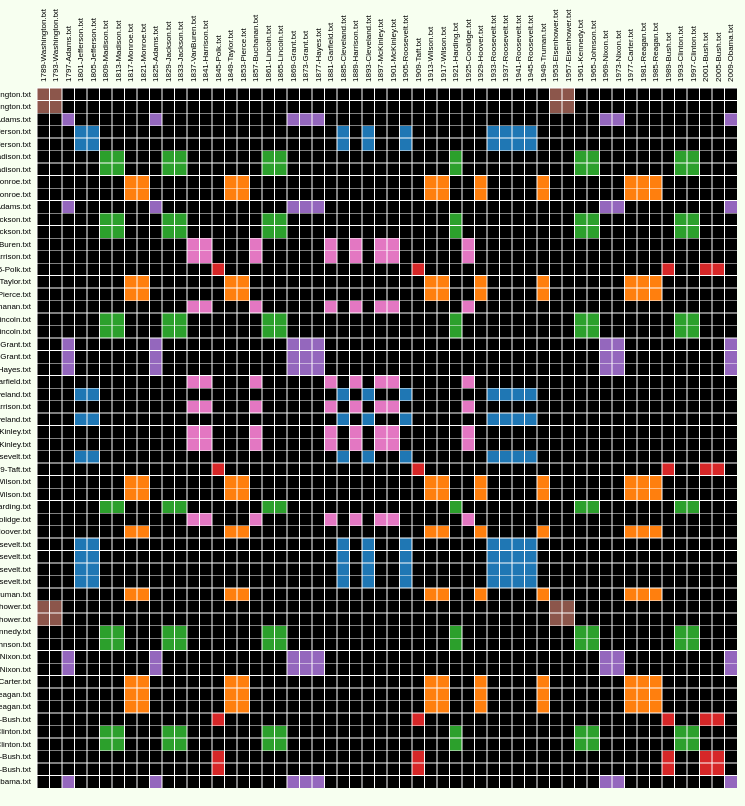
D3 v3 page, settled after 480 driven frames (8 s of simulated time); the page loaded 1 data file(s).



var margin = {top: 80, right: 0, bottom: 10, left: 80},
    width = 700,
    height = 700;

var x = d3.scale.ordinal().rangeBands([0, width]),
    z = d3.scale.linear().domain([0, 4]).clamp(true),
    c = d3.scale.category10().domain(d3.range(10));

var svg = d3.select("body").append("svg")
    .attr("width", width + margin.left + margin.right)
    .attr("height", height + margin.top + margin.bottom)
    .style("margin-left", -margin.left + "px")
  .append("g")
    .attr("transform", "translate(" + margin.left + "," + margin.top + ")");

d3.json("docs_coocurrence.json", function(coocurrence) {
  var matrix = [],
      nodes = coocurrence.nodes,
      n = nodes.length;

  // Compute index per node.
  nodes.forEach(function(node, i) {
    node.index = i;
    node.count = 0;
    matrix[i] = d3.range(n).map(function(j) { return {x: j, y: i, z: 0}; });
  });
  console.log(coocurrence.nodes.length)

  // Convert links to matrix; count character occurrences.
  coocurrence.links.forEach(function(link) {
    matrix[link.source][link.target].z += link.value;
    matrix[link.target][link.source].z += link.value;
    matrix[link.source][link.source].z += link.value;
    matrix[link.target][link.target].z += link.value;
    nodes[link.source].count += link.value;
    nodes[link.target].count += link.value;
  });

  // Presort the column, row orderings.
  var orders = {
    name: d3.range(n).sort(function(a, b) { return d3.ascending(nodes[a].name, nodes[b].name); }),
    count: d3.range(n).sort(function(a, b) { return nodes[b].count - nodes[a].count; }),
    group: d3.range(n).sort(function(a, b) { return nodes[b].group - nodes[a].group; })
  };

  // Default sort order.
  x.domain(orders.name);

  svg.append("rect")
      .attr("class", "background")
      .attr("width", width)
      .attr("height", height);

  var row = svg.selectAll(".row")
      .data(matrix)
    .enter().append("g")
      .attr("class", "row")
      .attr("transform", function(d, i) { return "translate(0," + x(i) + ")"; })
      .each(row);

  row.append("line")
      .attr("x2", width);

  row.append("text")
      .attr("x", -6)
      .attr("y", x.rangeBand() / 2)
      .attr("dy", ".32em")
      .attr("text-anchor", "end")
      .text(function(d, i) { return nodes[i].name; });

  var column = svg.selectAll(".column")
      .data(matrix)
    .enter().append("g")
      .attr("class", "column")
      .attr("transform", function(d, i) { return "translate(" + x(i) + ")rotate(-90)"; });

  column.append("line")
      .attr("x1", -width);

  column.append("text")
      .attr("x", 6)
      .attr("y", x.rangeBand() / 2)
      .attr("dy", ".32em")
      .attr("text-anchor", "start")
      .text(function(d, i) { return nodes[i].name; });

  function row(row) {
    var cell = d3.select(this).selectAll(".cell")
        .data(row.filter(function(d) { return d.z; }))
      .enter().append("rect")
        .attr("class", "cell")
        .attr("x", function(d) { return x(d.x); })
        .attr("width", x.rangeBand())
        .attr("height", x.rangeBand())
        .style("fill-opacity", function(d) { return z(d.z); })
        .style("fill", function(d) { return nodes[d.x].group == nodes[d.y].group ? c(nodes[d.x].group) : null; })
        .on("mouseover", mouseover)
        .on("mouseout", mouseout);
  }

  function mouseover(p) {
    d3.selectAll(".row text").classed("active", function(d, i) { return i == p.y; });
    d3.selectAll(".column text").classed("active", function(d, i) { return i == p.x; });
  }

  function mouseout() {
    d3.selectAll("text").classed("active", false);
  }

  d3.select("#order").on("change", function() {
    clearTimeout(timeout);
    order(this.value);
  });

  function order(value) {
    x.domain(orders[value]);

    var t = svg.transition().duration(5000);

    t.selectAll(".row")
        .delay(function(d, i) { return x(i) * 4; })
        .attr("transform", function(d, i) { return "translate(0," + x(i) + ")"; })
      .selectAll(".cell")
        .delay(function(d) { return x(d.x) * 4; })
        .attr("x", function(d) { return x(d.x); });

    t.selectAll(".column")
        .delay(function(d, i) { return x(i) * 4; })
        .attr("transform", function(d, i) { return "translate(" + x(i) + ")rotate(-90)"; });
  }

  var timeout = setTimeout(function() {
    order("name");
    d3.select("#order").property("selectedIndex", 0).node().focus();
  }, 2000);
});



### data: docs_coocurrence.json
{
 "nodes": [
  {
   "group": 18,
   "name": "1905-Roosevelt.txt"
  },
  {
   "group": 15,
   "name": "1821-Monroe.txt"
  },
  {
   "group": 15,
   "name": "1929-Hoover.txt"
  },
  {
   "group": 16,
   "name": "1993-Clinton.txt"
  },
  {
   "group": 13,
   "name": "2001-Bush.txt"
  },
  {
   "group": 16,
   "name": "1865-Lincoln.txt"
  },
  {
   "group": 14,
   "name": "1973-Nixon.txt"
  },
  {
   "group": 14,
   "name": "1877-Hayes.txt"
  },
  "... 48 more items"
 ],
 "links": [
  {
   "source": 0,
   "target": 0,
   "value": 8.948
  },
  {
   "source": 0,
   "target": 1,
   "value": 10.47
  },
  {
   "source": 0,
   "target": 2,
   "value": 10.27
  },
  {
   "source": 0,
   "target": 3,
   "value": 9.332
  },
  {
   "source": 0,
   "target": 4,
   "value": 9.133
  },
  {
   "source": 0,
   "target": 5,
   "value": 8.61
  },
  {
   "source": 0,
   "target": 6,
   "value": 9.236
  },
  {
   "source": 0,
   "target": 7,
   "value": 10.01
  },
  "... 3,128 more items"
 ]
}